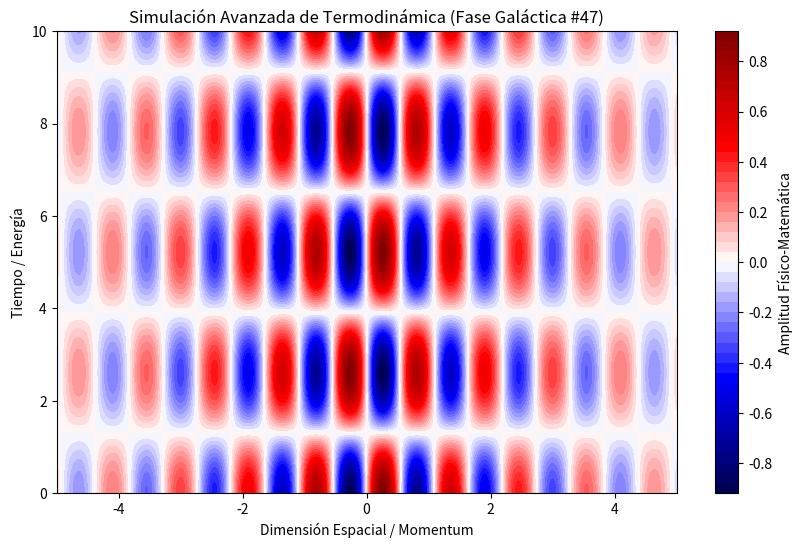

Recreate this plot in Python.
%matplotlib inline
# Simulación Galáctica: Termodinámica - Variante 47
import numpy as np
import matplotlib.pyplot as plt

# Parámetros Físicos Aleatorios
param_1 = 5.739
param_2 = 1.204
param_3 = 0.351

t = np.linspace(0, 10, 500)
x = np.linspace(-5, 5, 500)
X, T = np.meshgrid(x, t)

# Ecuación Base (Avanzada)
Z = np.sin(X * param_1) * np.cos(T * param_2) * np.exp(-np.abs(X) * param_3)

plt.figure(figsize=(10, 6))
plt.contourf(X, T, Z, 50, cmap='seismic')
plt.colorbar(label='Amplitud Físico-Matemática')
plt.title(r'Simulación Avanzada de Termodinámica (Fase Galáctica #47)')
plt.xlabel('Dimensión Espacial / Momentum')
plt.ylabel('Tiempo / Energía')
plt.show()
